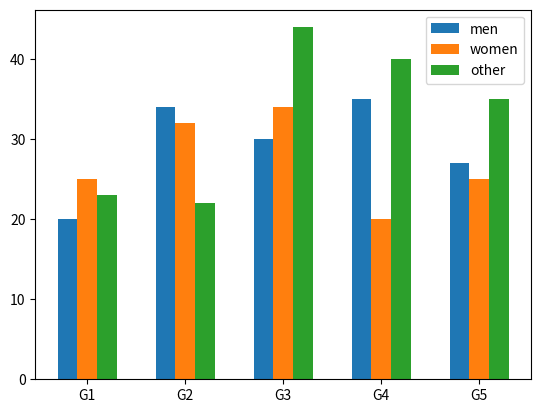

Write Python code to recreate this figure.
# coding=utf-8

'''
[redacted]
Email:[email redacted]
微信公众号：学术创客
[redacted]

Date:2019/8/29 11:19
Desc:
'''

import matplotlib.pyplot as plt

x=[i for i in range(10)]
y=[j**2 for j in x]

# 折线图
# plt.plot(x,y)

# 散点图
# plt.scatter(x,y)

# 纵向条形图
''''''
x=[i for i in range(1,6)]
label=["G{}".format(i) for i in x]
width=0.2
men_x=[i-width for i in x]
women_x=x
other_x=[i+width for i in x]
men_means = [20, 34, 30, 35, 27]
women_means = [25, 32, 34, 20, 25]
other_means=[23, 22, 44, 40, 35]

plt.bar(men_x,men_means,width=width,label="men")
plt.bar(women_x,women_means,width=width,label="women")
plt.bar(other_x,other_means,width=width,label="other")
plt.xticks(x,label)
plt.legend()


# 横向条形图
'''
height=0.2
x=[i for i in range(3)]
year=[i for i in range(2017,2020)]
print(year)
beijing=[57768,59868,59906]
shanghai=[50017,49446,50420]
guangzhou=[22205,22188,22055]

plt.barh([i-height for i in x],beijing,height=height,label="beijing")
plt.barh(x,shanghai,height=height,label="shanghai")
plt.barh([i+height for i in x],guangzhou,height=height,label="guangzhou")
plt.yticks(range(len(year)),year)
plt.legend()
plt.grid(alpha=0.5)
'''

# 直方图
'''
time=[131,98,125,131,124,139,131,117,128,108,135,138,131,102,107,114,119,128,121,142,127,130,124,101,116,117,110,128,128,115,99,136,126,134,95,138,117,111,78,132,124,113,150,110,117,86,95,144,105,126,130,126,130,126,116,123,106,112,138,123,86,101,99,136,123,117,119,105,137,123,128,125,104,109,134,125,127,105,120,107,129,116,108,132,103,136,118,102,120,114,105,115,132,145,119,121,112,139,125,138,109,132,134,156,106,117,127,144,139,139,119,140,83,110,102,123,107,143,115,136,118,139,123,112,118,125,109,119,133,112,114,122,109,106,123,116,131,127,115,118,112,135,115,146,137,116,103,144,83,123,111,110,111,100,154,136,100,118,119,133,134,106,129,126,110,111,109,141,120,117,106,149,122,122,110,118,127,121,114,125,126,114,140,103,130,141,117,106,114,121,114,133,137,92,121,112,146,97,137,105,98,117,112,81,97,139,113,134,106,144,110,137,137,111,104,117,100,111,101,110,105,129,137,112,120,113,133,112,83,94,146,133,101,131,116,111,84,137,115,122,106,144,109,123,116,111,111,133,150]
binWidth=3
binNum=int((max(time)-min(time))/binWidth)
plt.hist(time,binNum)
plt.xticks((range(min(time),max(time)+binWidth))[::binWidth],rotation=30)
plt.grid(linestyle="-.",alpha=0.5)
'''

# 饼图
'''
labels = 'Frogs', 'Hogs', 'Dogs', 'Logs'
sizes = [15, 30, 45, 10]
explode = (0, 0.1, 0, 0)
plt.pie(sizes, explode=explode, labels=labels, autopct='%1.1f%%', shadow=True, startangle=90)
'''

# 子图
'''
data=[57768,59868,59906]
plt.subplot(1,2,1)
plt.plot(range(len(data)),data)

plt.subplot(1,2,2)
plt.bar(range(len(data)),data)
'''

plt.show()